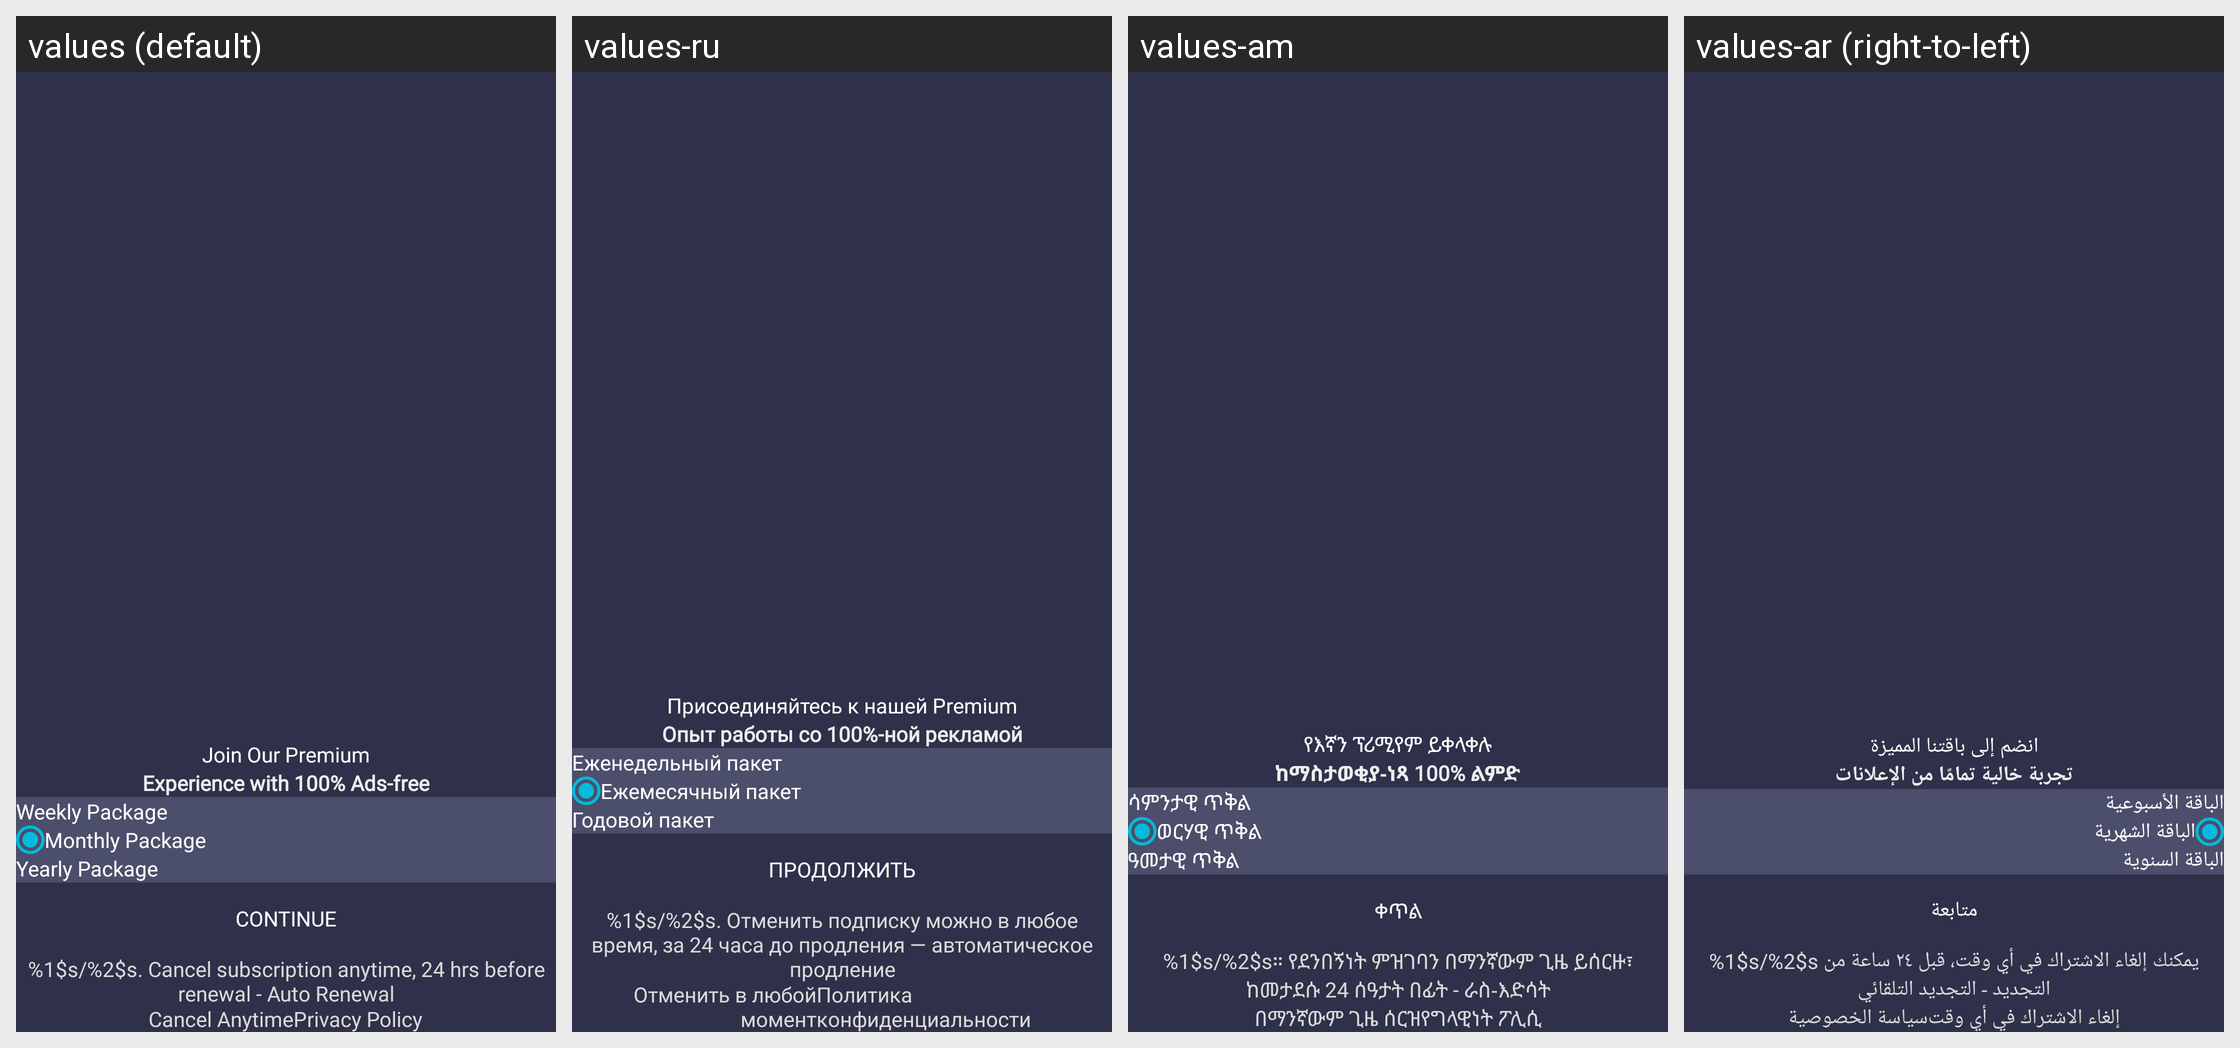

Here is an Android app screen in its default locale and in the app's own translations. Write out the translated-string differences for the strings that appear on this screen.
Android screen res/layout/activity_subscription.xml rendered under 4 locales, left to right: values (default), values-ru, values-am, values-ar (right-to-left). Device: Nexus 5 (rendered at 1080×1920; each locale shown at half size, 540×960, under a caption strip naming it); theme Theme.SatelliteFinder.
Other locales in the repository, not shown: values-bn, values-de, values-es, values-fa, values-fr, values-hi, values-it, values-ja, values-tr, values-zh.
Strings drawn on this screen, with the default value and each locale's value (text and hints the layout hard-codes, and strings that could not be matched under every locale, appear in the picture but are not listed):

subscription_join_our_premium
  values: Join Our Premium
  values-ru: Присоединяйтесь к нашей Premium
  values-am: የእኛን ፕሪሚየም ይቀላቀሉ
  values-ar: انضم إلى باقتنا المميزة

subscription_experience
  values: Experience with 100% Ads-free
  values-ru: Опыт работы со 100%-ной рекламой
  values-am: ከማስታወቂያ-ነጻ 100% ልምድ
  values-ar: تجربة خالية تمامًا من الإعلانات

subscription_weekly_package
  values: Weekly Package
  values-ru: Еженедельный пакет
  values-am: ሳምንታዊ ጥቅል
  values-ar: الباقة الأسبوعية

subscription_monthly_package
  values: Monthly Package
  values-ru: Ежемесячный пакет
  values-am: ወርሃዊ ጥቅል
  values-ar: الباقة الشهرية

subscription_yearly_package
  values: Yearly Package
  values-ru: Годовой пакет
  values-am: ዓመታዊ ጥቅል
  values-ar: الباقة السنوية

subscription_continue
  values: CONTINUE
  values-ru: ПРОДОЛЖИТЬ
  values-am: ቀጥል
  values-ar: متابعة

subscription_description
  values: %1$s/%2$s. Cancel subscription anytime, 24 hrs before renewal - Auto Renewal
  values-ru: %1$s/%2$s. Отменить подписку можно в любое время, за 24 часа до продления — автоматическое продление
  values-am: %1$s/%2$s። የደንበኝነት ምዝገባን በማንኛውም ጊዜ ይሰርዙ፣ ከመታደሱ 24 ሰዓታት በፊት - ራስ-እድሳት
  values-ar: %1$s/%2$s يمكنك إلغاء الاشتراك في أي وقت، قبل ٢٤ ساعة من التجديد - التجديد التلقائي

subscription_cancel_anytime
  values: Cancel Anytime
  values-ru: Отменить в любой момент
  values-am: በማንኛውም ጊዜ ሰርዝ
  values-ar: إلغاء الاشتراك في أي وقت

privacy_policy
  values: Privacy Policy
  values-ru: Политика конфиденциальности
  values-am: የግላዊነት ፖሊሲ
  values-ar: سياسة الخصوصية
